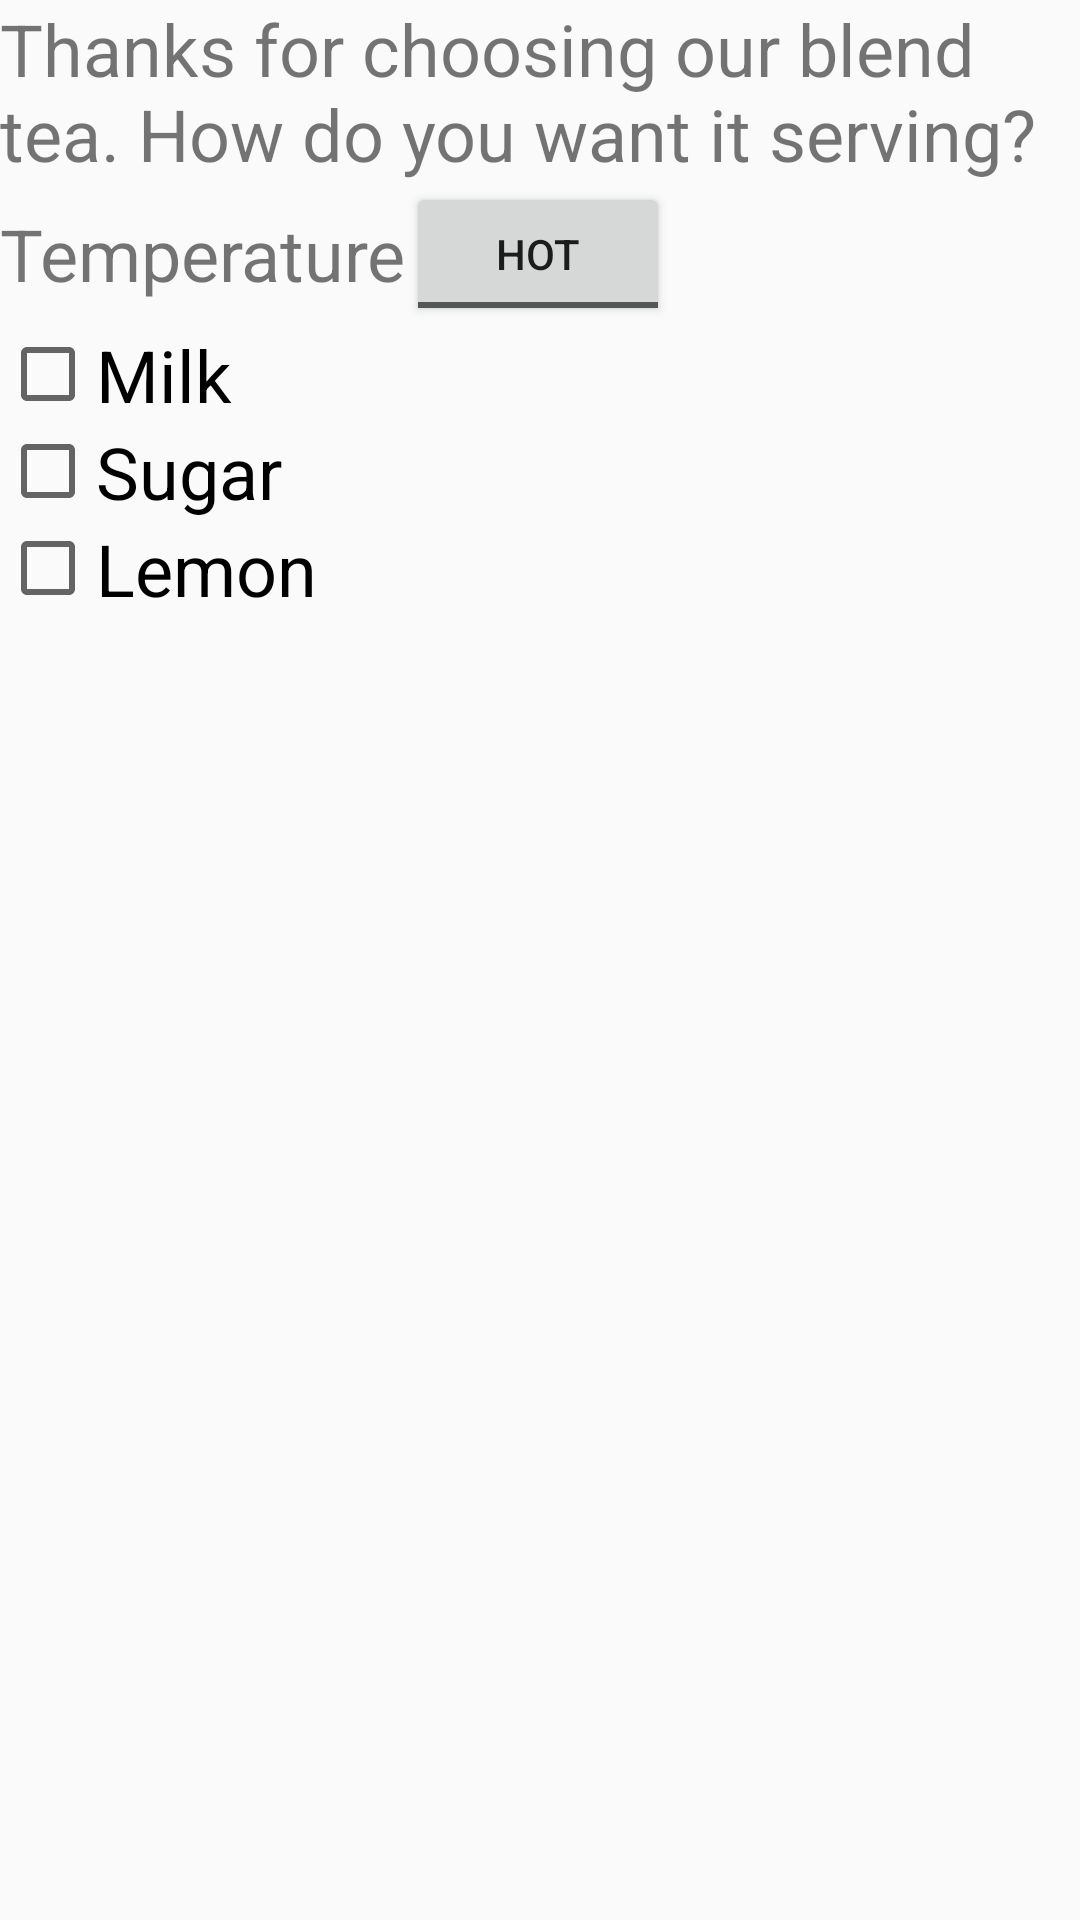

Here is an Android app screen rendered from its layout file. Give the layout XML and the strings, colors and styles it references.
<!-- AndroidManifest.xml: application theme Theme.HFAD05UserInterface -->
<!-- res/layout/activity_relative_tea.xml -->
<?xml version="1.0" encoding="utf-8"?>
<RelativeLayout xmlns:android="http://schemas.android.com/apk/res/android"
    xmlns:tools="http://schemas.android.com/tools"
    android:layout_width="match_parent"
    android:layout_height="match_parent"
    tools:context=".RelativeTeaActivity">

    <TextView
        android:id="@+id/propose_tea_text_view"
        android:textSize="24sp"
        android:layout_width="wrap_content"
        android:layout_height="wrap_content"
        android:text="@string/propose_tea_text"/>

    <TextView
        android:id="@+id/temperature_text_view"
        android:layout_width="wrap_content"
        android:layout_height="wrap_content"
        android:text="@string/temperature_text"
        android:textSize="24sp"
        android:layout_below="@+id/propose_tea_text_view"
        android:layout_marginTop="7.5dp"/>

    <ToggleButton
        android:id="@+id/temperature_toggle_button"
        android:layout_width="wrap_content"
        android:textOff="@string/temperature_hot_toggle_button"
        android:textOn="@string/temperature_cold_toggle_button"
        android:layout_height="wrap_content"
        android:layout_toEndOf="@+id/temperature_text_view"
        android:layout_toRightOf="@+id/temperature_text_view"
        android:layout_below="@+id/propose_tea_text_view"/>.

    <CheckBox
        android:id="@+id/milk_check_box"
        android:text="@string/milk_text"
        android:textSize="24sp"
        android:layout_width="wrap_content"
        android:layout_height="wrap_content"
        android:layout_below="@+id/temperature_toggle_button"/>

    <CheckBox
        android:id="@+id/sugar_check_box"
        android:text="@string/sugar_text"
        android:textSize="24sp"
        android:layout_width="wrap_content"
        android:layout_height="wrap_content"
        android:layout_below="@+id/milk_check_box"/>

    <CheckBox
        android:id="@+id/lemon_check_box"
        android:text="@string/lemon_text"
        android:textSize="24sp"
        android:layout_width="wrap_content"
        android:layout_height="wrap_content"
        android:layout_below="@+id/sugar_check_box"/>

</RelativeLayout>
<!-- resources referenced by this layout -->
<resources>
  <string name="lemon_text">Lemon</string>
  <string name="milk_text">Milk</string>
  <string name="propose_tea_text">Thanks for choosing our blend tea. How do you want it serving?</string>
  <string name="sugar_text">Sugar</string>
  <string name="temperature_cold_toggle_button">Cold</string>
  <string name="temperature_hot_toggle_button">Hot</string>
  <string name="temperature_text">Temperature</string>
  <style name="Theme.HFAD05UserInterface" parent="Theme.AppCompat.Light.DarkActionBar">
          
          <item name="colorPrimary">@color/purple_500</item>
          <item name="colorPrimaryDark">@color/purple_700</item>
          <item name="colorAccent">@color/teal_200</item>
          
      </style>
  <!-- not gathered from this repository: default colours our renderer supplied (Android Studio template values) -->
  <color name="purple_500">#FF6200EE</color>
  <color name="purple_700">#FF3700B3</color>
  <color name="teal_200">#FF03DAC5</color>
</resources>
